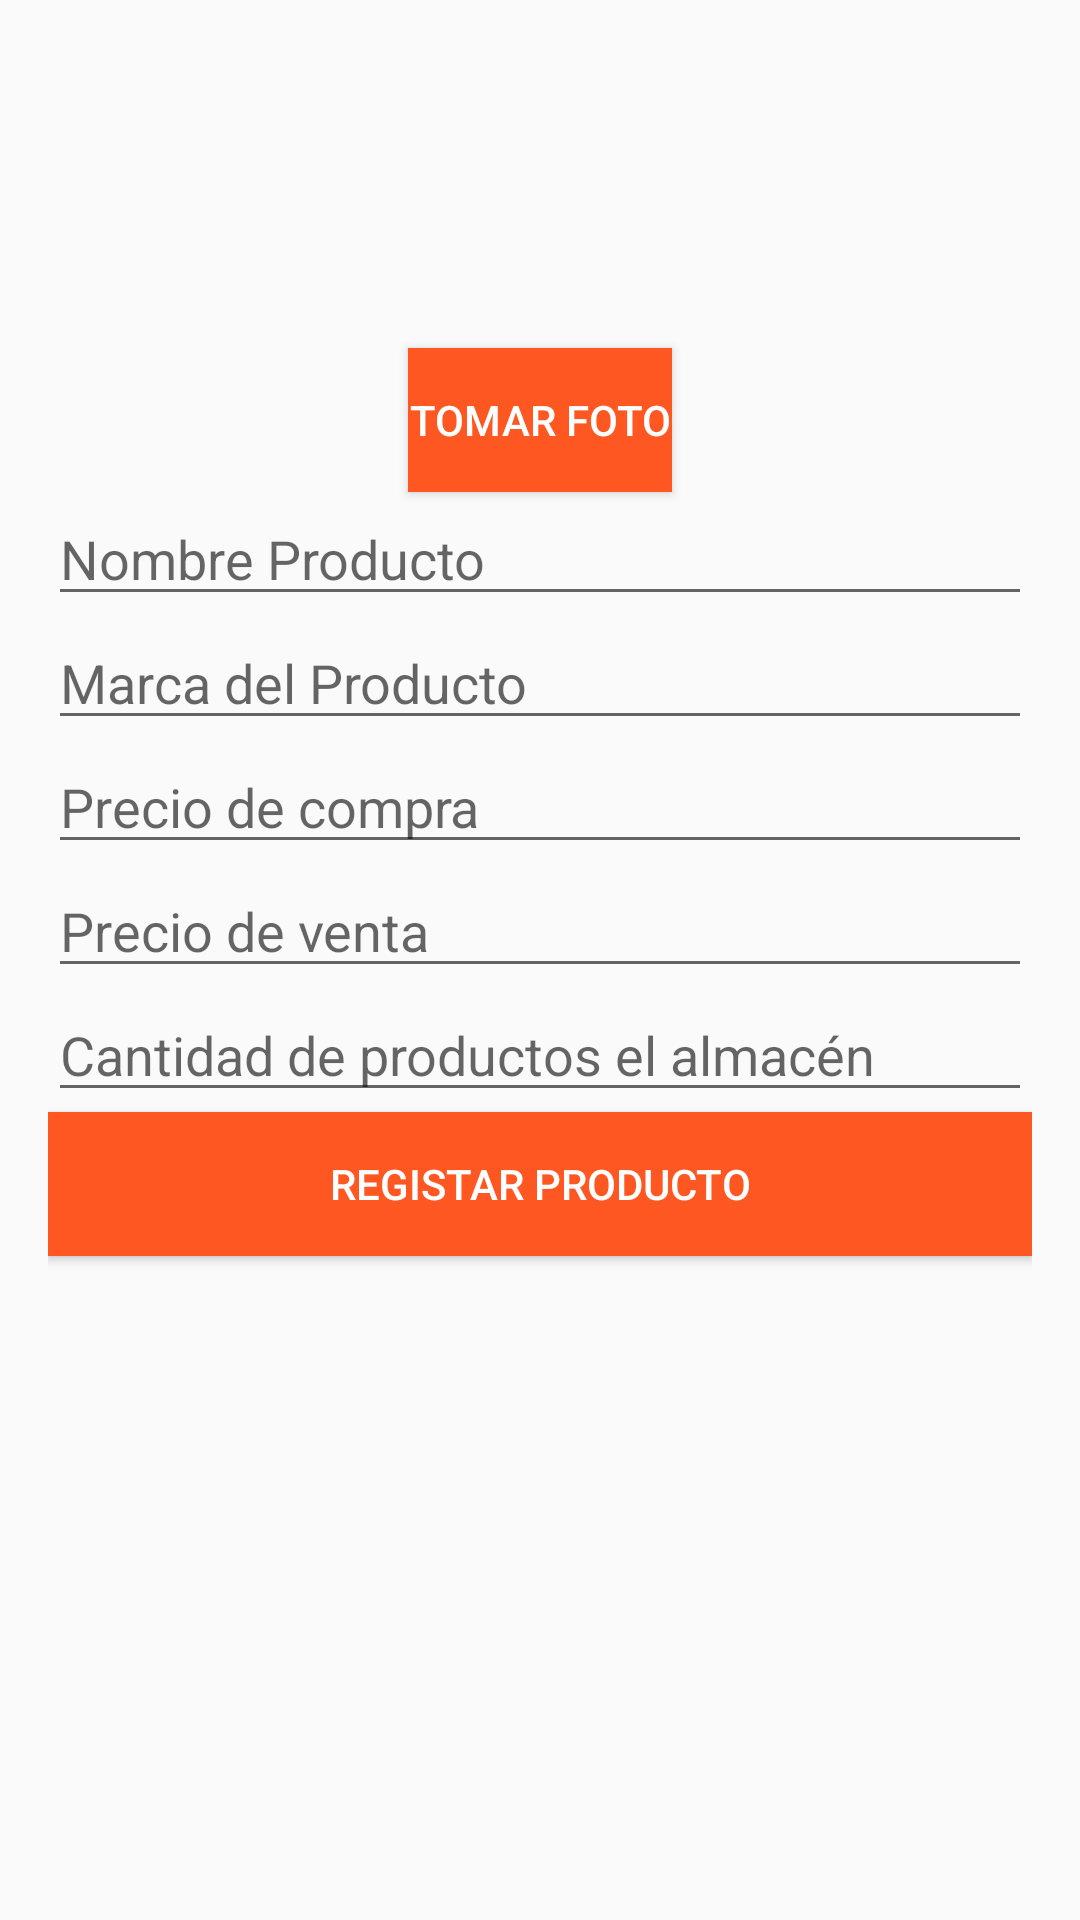

This screen was rendered from an Android layout file. Write that file and the resources it references.
<!-- AndroidManifest.xml: application theme AppTheme -->
<!-- res/layout/activity_registrar_producto.xml -->
<?xml version="1.0" encoding="utf-8"?>
<LinearLayout xmlns:android="http://schemas.android.com/apk/res/android"
    xmlns:tools="http://schemas.android.com/tools"
    android:id="@+id/activity_registrar_producto"
    android:layout_width="match_parent"
    android:layout_height="match_parent"
    android:padding="16dp"
    android:orientation="vertical"
    tools:context="mx.com.develop.intimex.RegistrarProducto">

    <ImageView
        android:id="@+id/iv_foto"
        android:layout_width="100dp"
        android:layout_height="100dp"
        android:layout_gravity="center"
        android:contentDescription="Descripción"/>

    <Button
        android:id="@+id/btn_tomar_foto"
        android:layout_width="wrap_content"
        android:layout_height="wrap_content"
        style="@style/Button"
        android:layout_gravity="center"
        android:text="Tomar Foto"/>

    <EditText
        android:id="@+id/et_nombre_producto"
        android:inputType="text"
        android:layout_width="match_parent"
        android:hint="Nombre Producto"
        android:layout_height="wrap_content" />
    <EditText
        android:id="@+id/et_marca_producto"
        android:inputType="text"
        android:layout_width="match_parent"
        android:hint="Marca del Producto"
        android:layout_height="wrap_content" />
    <EditText
        android:id="@+id/et_precio_compra"
        android:inputType="numberDecimal"
        android:layout_width="match_parent"
        android:hint="Precio de compra"
        android:layout_height="wrap_content" />
    <EditText
        android:id="@+id/et_precio_venta"
        android:inputType="numberDecimal"
        android:layout_width="match_parent"
        android:hint="Precio de venta"
        android:layout_height="wrap_content" />
    <EditText
        android:id="@+id/et_cantidad_stock"
        android:inputType="numberSigned"
        android:layout_width="match_parent"
        android:hint="Cantidad de productos el almacén"
        android:layout_height="wrap_content" />
    <Button
        android:id="@+id/btn_registrar_producto"
        android:layout_width="match_parent"
        android:text="Registar Producto"
        style="@style/Button"
        android:layout_height="wrap_content" />

</LinearLayout>
<!-- resources referenced by this layout -->
<resources>
  <style name="Button">
          <item name="android:background">@color/colorPrimary</item>
          <item name="android:textColor">@color/texto_boton</item>
      </style>
  <style name="AppTheme" parent="Theme.AppCompat.Light.DarkActionBar">
          
          <item name="colorPrimary">@color/colorPrimary</item>
          <item name="colorPrimaryDark">@color/colorPrimaryDark</item>
          <item name="colorAccent">@color/colorAccent</item>
      </style>
  <color name="colorPrimary">#FF5722</color>
  <color name="texto_boton">@color/icons</color>
  <color name="colorPrimaryDark">#E64A19</color>
  <color name="colorAccent">#607D8B</color>
  <color name="icons">#FFFFFF</color>
</resources>
